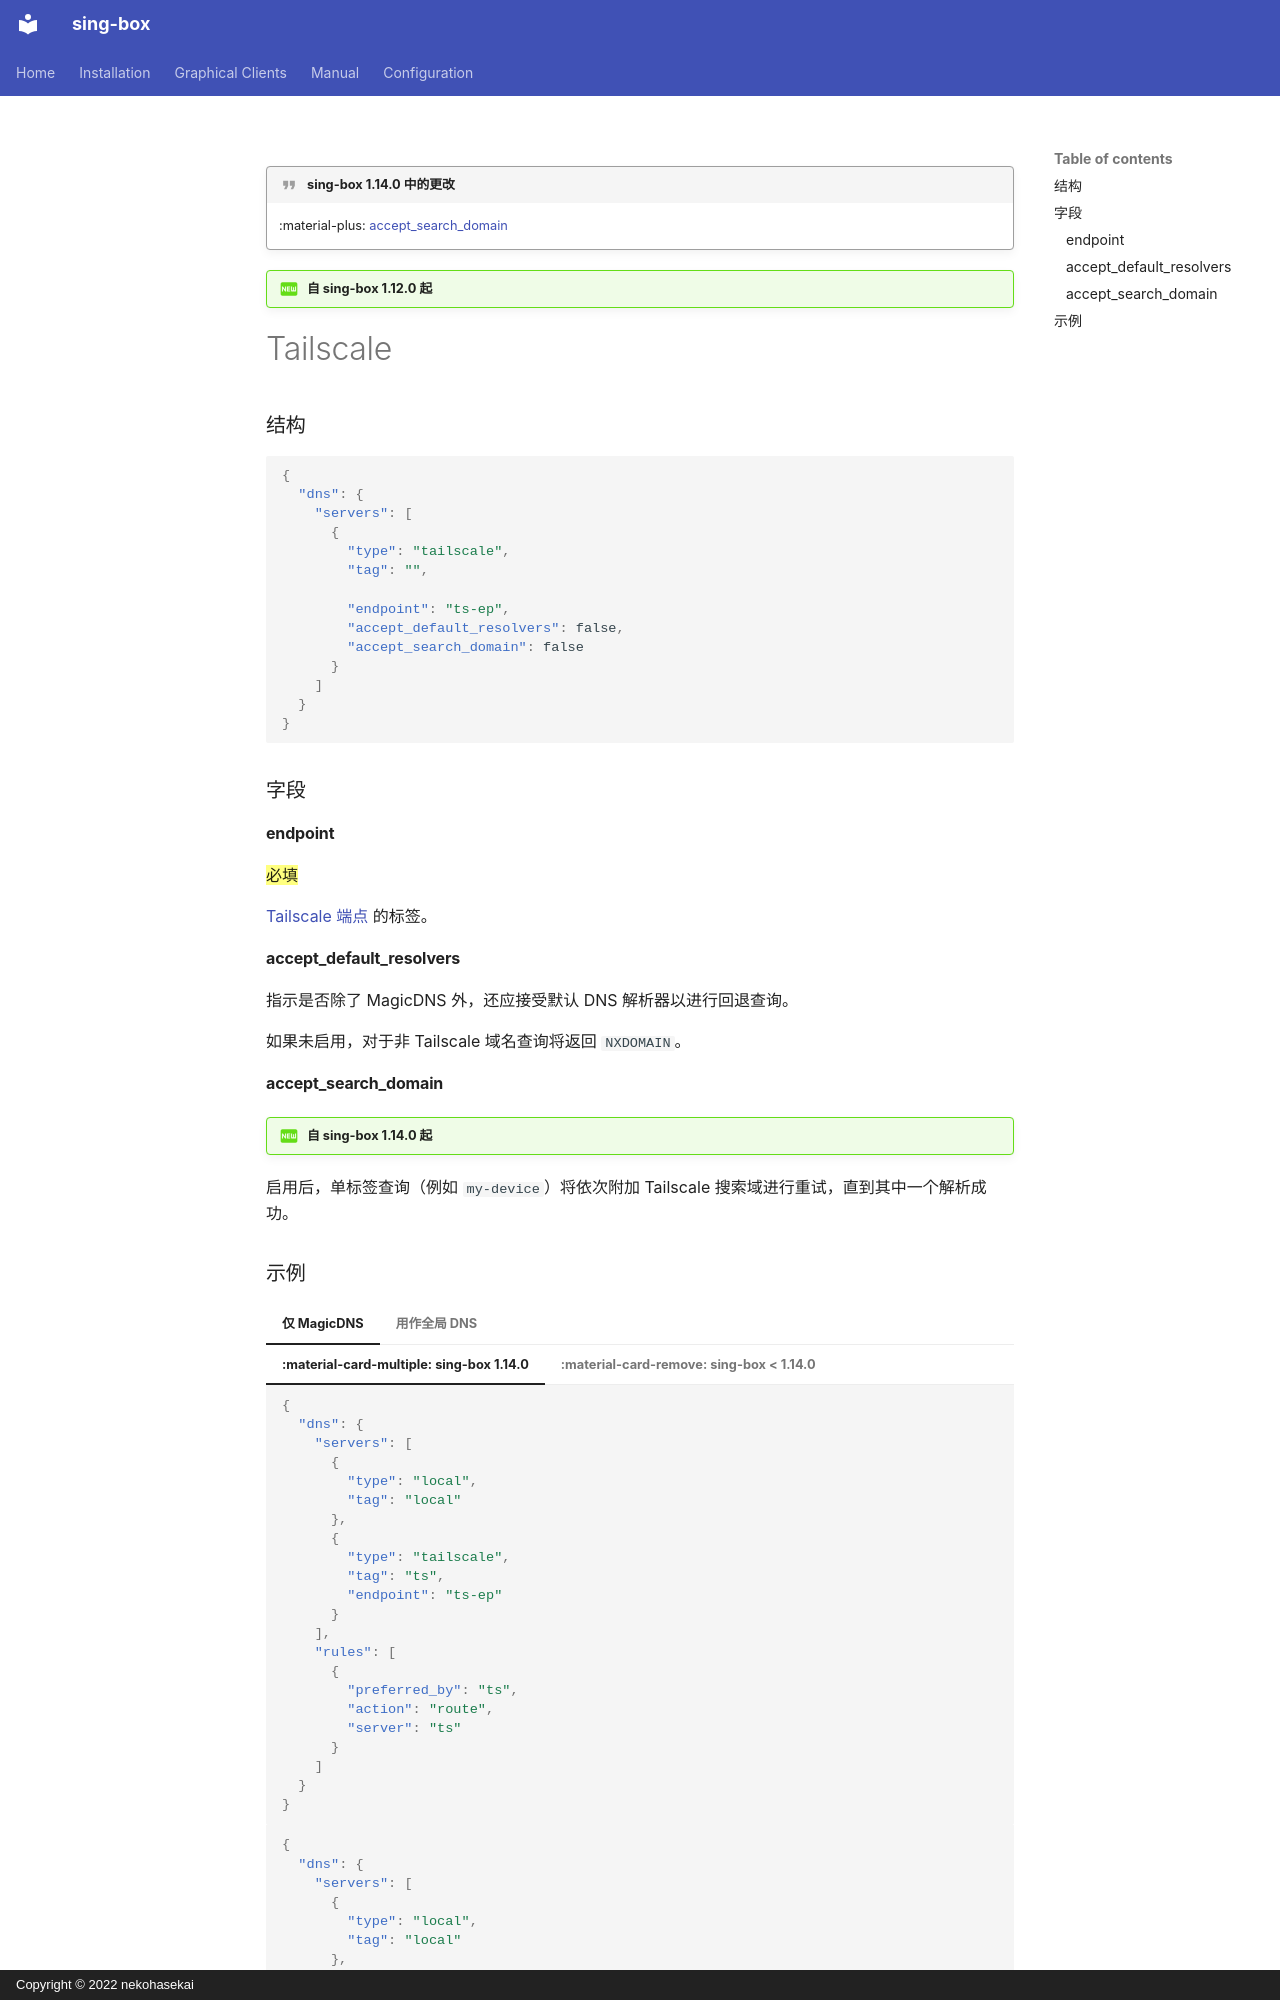

repository: SagerNet/sing-box · page: configuration/dns/server/tailscale.zh/index.html · generator: mkdocs · copyright: Copyright © 2022 nekohasekai

---
icon: material/new-box
---

!!! quote "sing-box 1.14.0 中的更改"

    :material-plus: [accept_search_domain](#accept_search_domain)

!!! question "自 sing-box 1.12.0 起"

# Tailscale

### 结构

```json
{
  "dns": {
    "servers": [
      {
        "type": "tailscale",
        "tag": "",

        "endpoint": "ts-ep",
        "accept_default_resolvers": false,
        "accept_search_domain": false
      }
    ]
  }
}
```

### 字段

#### endpoint

==必填==

[Tailscale 端点](/zh/configuration/endpoint/tailscale) 的标签。

#### accept_default_resolvers

指示是否除了 MagicDNS 外，还应接受默认 DNS 解析器以进行回退查询。

如果未启用，对于非 Tailscale 域名查询将返回 `NXDOMAIN`。

#### accept_search_domain

!!! question "自 sing-box 1.14.0 起"

启用后，单标签查询（例如 `my-device`）将依次附加 Tailscale 搜索域进行重试，直到其中一个解析成功。
